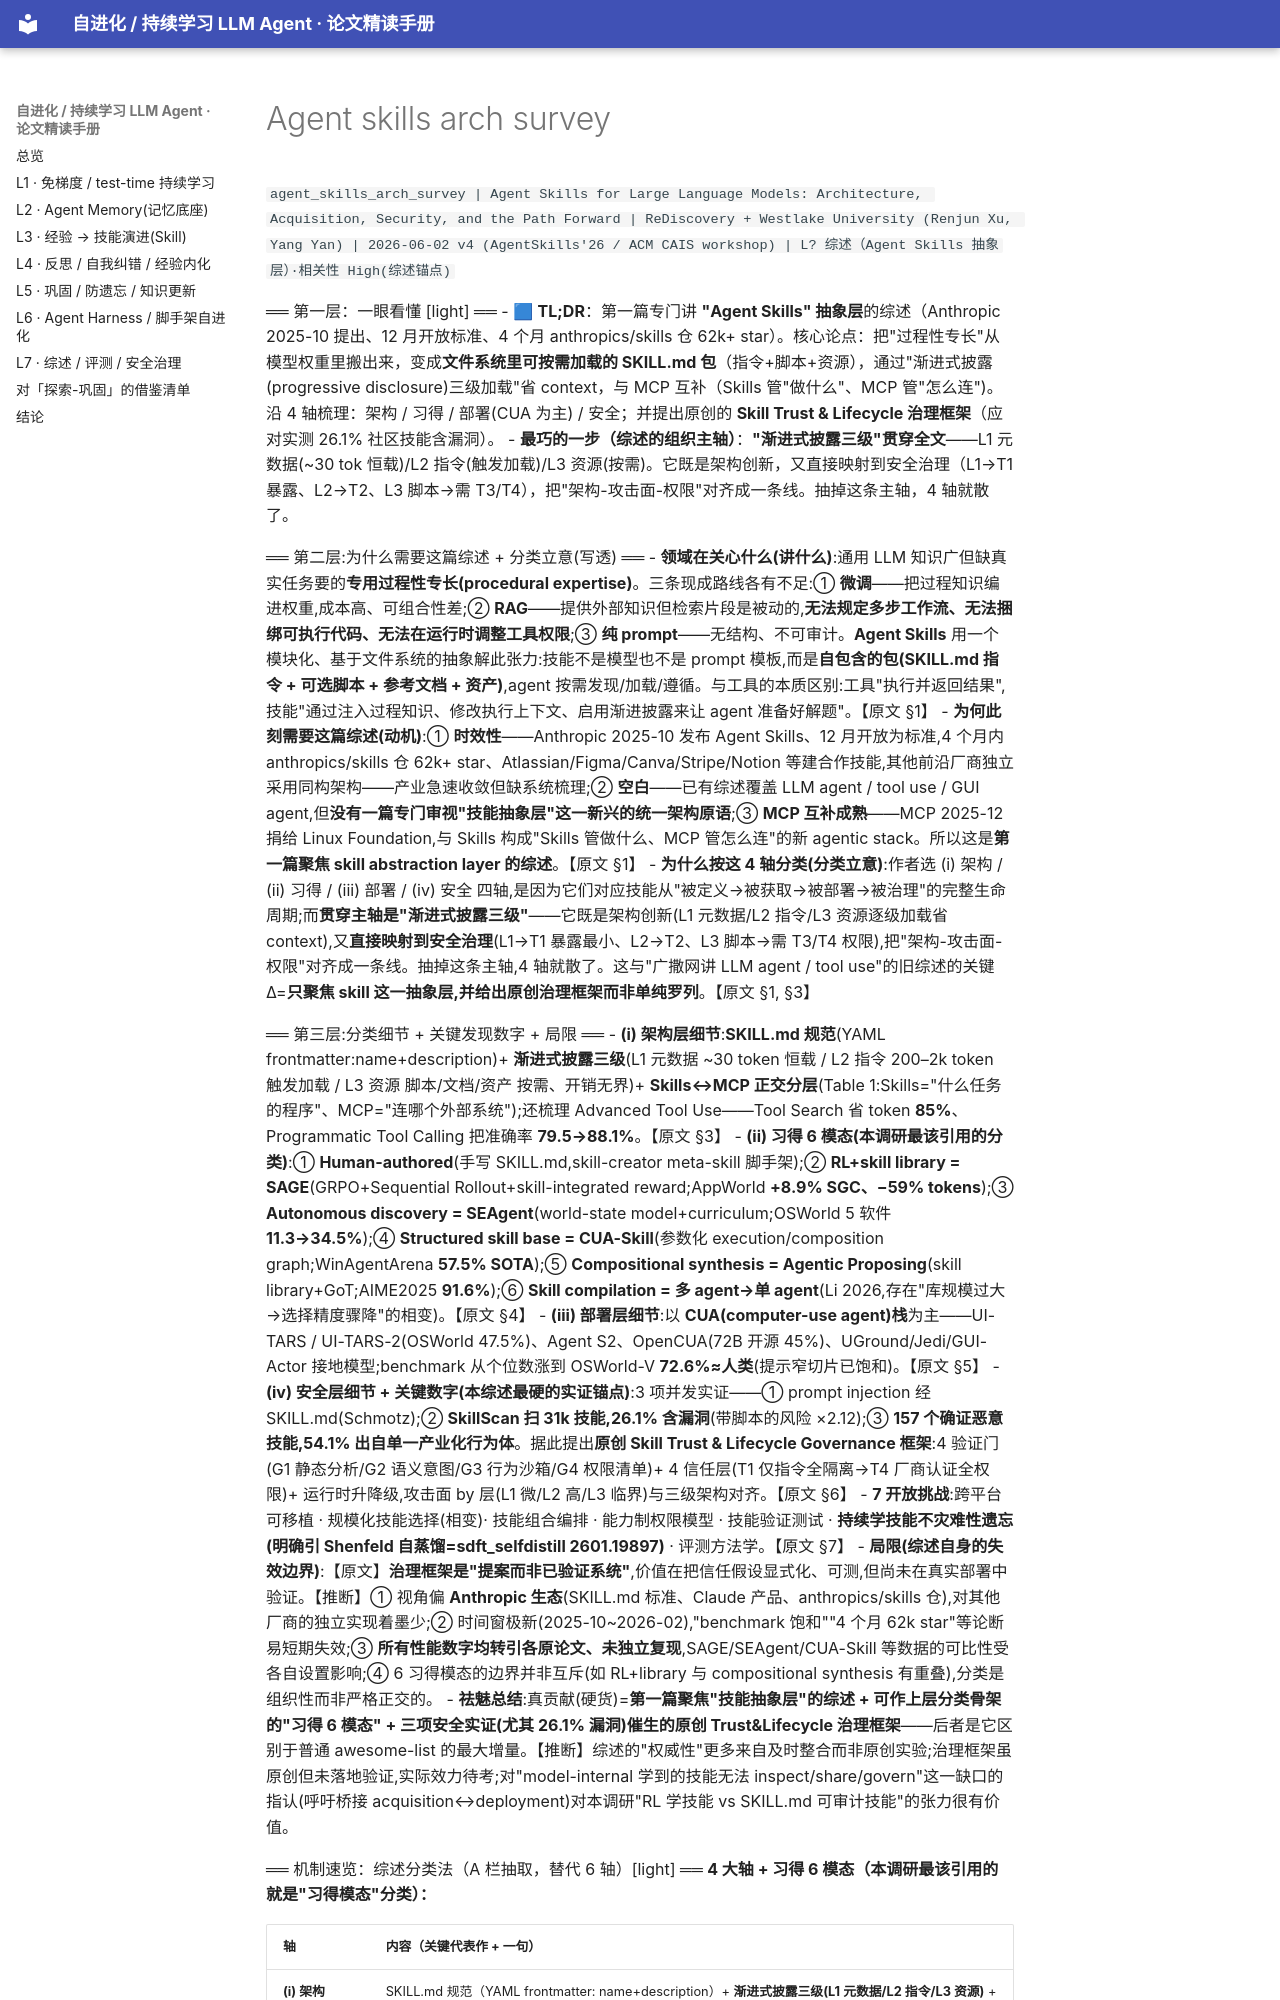

repository: thinkingmanyangyang/self-evolving-agents-survey · page: papers/agent_skills_arch_survey.html · generator: mkdocs

`agent_skills_arch_survey | Agent Skills for Large Language Models: Architecture, Acquisition, Security, and the Path Forward | ReDiscovery + Westlake University (Renjun Xu, Yang Yan) | 2026-06-02 v4 (AgentSkills'26 / ACM CAIS workshop) | L? 综述（Agent Skills 抽象层）·相关性 High(综述锚点)`

══ 第一层：一眼看懂 [light] ══
- 🟦 **TL;DR**：第一篇专门讲 **"Agent Skills" 抽象层**的综述（Anthropic 2025-10 提出、12 月开放标准、4 个月 anthropics/skills 仓 62k+ star）。核心论点：把"过程性专长"从模型权重里搬出来，变成**文件系统里可按需加载的 SKILL.md 包**（指令+脚本+资源），通过"渐进式披露(progressive disclosure)三级加载"省 context，与 MCP 互补（Skills 管"做什么"、MCP 管"怎么连")。沿 4 轴梳理：架构 / 习得 / 部署(CUA 为主) / 安全；并提出原创的 **Skill Trust & Lifecycle 治理框架**（应对实测 26.1% 社区技能含漏洞）。
- **最巧的一步（综述的组织主轴）**：**"渐进式披露三级"贯穿全文**——L1 元数据(~30 tok 恒载)/L2 指令(触发加载)/L3 资源(按需)。它既是架构创新，又直接映射到安全治理（L1→T1 暴露、L2→T2、L3 脚本→需 T3/T4），把"架构-攻击面-权限"对齐成一条线。抽掉这条主轴，4 轴就散了。

══ 第二层:为什么需要这篇综述 + 分类立意(写透) ══
- **领域在关心什么(讲什么)**:通用 LLM 知识广但缺真实任务要的**专用过程性专长(procedural expertise)**。三条现成路线各有不足:① **微调**——把过程知识编进权重,成本高、可组合性差;② **RAG**——提供外部知识但检索片段是被动的,**无法规定多步工作流、无法捆绑可执行代码、无法在运行时调整工具权限**;③ **纯 prompt**——无结构、不可审计。**Agent Skills** 用一个模块化、基于文件系统的抽象解此张力:技能不是模型也不是 prompt 模板,而是**自包含的包(SKILL.md 指令 + 可选脚本 + 参考文档 + 资产)**,agent 按需发现/加载/遵循。与工具的本质区别:工具"执行并返回结果",技能"通过注入过程知识、修改执行上下文、启用渐进披露来让 agent 准备好解题"。【原文 §1】
- **为何此刻需要这篇综述(动机)**:① **时效性**——Anthropic 2025-10 发布 Agent Skills、12 月开放为标准,4 个月内 anthropics/skills 仓 62k+ star、Atlassian/Figma/Canva/Stripe/Notion 等建合作技能,其他前沿厂商独立采用同构架构——产业急速收敛但缺系统梳理;② **空白**——已有综述覆盖 LLM agent / tool use / GUI agent,但**没有一篇专门审视"技能抽象层"这一新兴的统一架构原语**;③ **MCP 互补成熟**——MCP 2025-12 捐给 Linux Foundation,与 Skills 构成"Skills 管做什么、MCP 管怎么连"的新 agentic stack。所以这是**第一篇聚焦 skill abstraction layer 的综述**。【原文 §1】
- **为什么按这 4 轴分类(分类立意)**:作者选 (i) 架构 / (ii) 习得 / (iii) 部署 / (iv) 安全 四轴,是因为它们对应技能从"被定义→被获取→被部署→被治理"的完整生命周期;而**贯穿主轴是"渐进式披露三级"**——它既是架构创新(L1 元数据/L2 指令/L3 资源逐级加载省 context),又**直接映射到安全治理**(L1→T1 暴露最小、L2→T2、L3 脚本→需 T3/T4 权限),把"架构-攻击面-权限"对齐成一条线。抽掉这条主轴,4 轴就散了。这与"广撒网讲 LLM agent / tool use"的旧综述的关键 Δ=**只聚焦 skill 这一抽象层,并给出原创治理框架而非单纯罗列**。【原文 §1, §3】

══ 第三层:分类细节 + 关键发现数字 + 局限 ══
- **(i) 架构层细节**:**SKILL.md 规范**(YAML frontmatter:name+description)+ **渐进式披露三级**(L1 元数据 ~30 token 恒载 / L2 指令 200–2k token 触发加载 / L3 资源 脚本/文档/资产 按需、开销无界)+ **Skills↔MCP 正交分层**(Table 1:Skills="什么任务的程序"、MCP="连哪个外部系统");还梳理 Advanced Tool Use——Tool Search 省 token **85%**、Programmatic Tool Calling 把准确率 **79.5→88.1%**。【原文 §3】
- **(ii) 习得 6 模态(本调研最该引用的分类)**:① **Human-authored**(手写 SKILL.md,skill-creator meta-skill 脚手架);② **RL+skill library = SAGE**(GRPO+Sequential Rollout+skill-integrated reward;AppWorld **+8.9% SGC、−59% tokens**);③ **Autonomous discovery = SEAgent**(world-state model+curriculum;OSWorld 5 软件 **11.3→34.5%**);④ **Structured skill base = CUA-Skill**(参数化 execution/composition graph;WinAgentArena **57.5% SOTA**);⑤ **Compositional synthesis = Agentic Proposing**(skill library+GoT;AIME2025 **91.6%**);⑥ **Skill compilation = 多 agent→单 agent**(Li 2026,存在"库规模过大→选择精度骤降"的相变)。【原文 §4】
- **(iii) 部署层细节**:以 **CUA(computer-use agent)栈**为主——UI-TARS / UI-TARS-2(OSWorld 47.5%)、Agent S2、OpenCUA(72B 开源 45%)、UGround/Jedi/GUI-Actor 接地模型;benchmark 从个位数涨到 OSWorld-V **72.6%≈人类**(提示窄切片已饱和)。【原文 §5】
- **(iv) 安全层细节 + 关键数字(本综述最硬的实证锚点)**:3 项并发实证——① prompt injection 经 SKILL.md(Schmotz);② **SkillScan 扫 31k 技能,26.1% 含漏洞**(带脚本的风险 ×2.12);③ **157 个确证恶意技能,54.1% 出自单一产业化行为体**。据此提出**原创 Skill Trust & Lifecycle Governance 框架**:4 验证门(G1 静态分析/G2 语义意图/G3 行为沙箱/G4 权限清单)+ 4 信任层(T1 仅指令全隔离→T4 厂商认证全权限)+ 运行时升降级,攻击面 by 层(L1 微/L2 高/L3 临界)与三级架构对齐。【原文 §6】
- **7 开放挑战**:跨平台可移植 · 规模化技能选择(相变)· 技能组合编排 · 能力制权限模型 · 技能验证测试 · **持续学技能不灾难性遗忘(明确引 Shenfeld 自蒸馏=sdft_selfdistill 2601.19897)** · 评测方法学。【原文 §7】
- **局限(综述自身的失效边界)**:【原文】**治理框架是"提案而非已验证系统"**,价值在把信任假设显式化、可测,但尚未在真实部署中验证。【推断】① 视角偏 **Anthropic 生态**(SKILL.md 标准、Claude 产品、anthropics/skills 仓),对其他厂商的独立实现着墨少;② 时间窗极新(2025-10~2026-02),"benchmark 饱和""4 个月 62k star"等论断易短期失效;③ **所有性能数字均转引各原论文、未独立复现**,SAGE/SEAgent/CUA-Skill 等数据的可比性受各自设置影响;④ 6 习得模态的边界并非互斥(如 RL+library 与 compositional synthesis 有重叠),分类是组织性而非严格正交的。
- **祛魅总结**:真贡献(硬货)=**第一篇聚焦"技能抽象层"的综述 + 可作上层分类骨架的"习得 6 模态" + 三项安全实证(尤其 26.1% 漏洞)催生的原创 Trust&Lifecycle 治理框架**——后者是它区别于普通 awesome-list 的最大增量。【推断】综述的"权威性"更多来自及时整合而非原创实验;治理框架虽原创但未落地验证,实际效力待考;对"model-internal 学到的技能无法 inspect/share/govern"这一缺口的指认(呼吁桥接 acquisition↔deployment)对本调研"RL 学技能 vs SKILL.md 可审计技能"的张力很有价值。

══ 机制速览：综述分类法（A 栏抽取，替代 6 轴）[light] ══
**4 大轴 + 习得 6 模态（本调研最该引用的就是"习得模态"分类）：**
